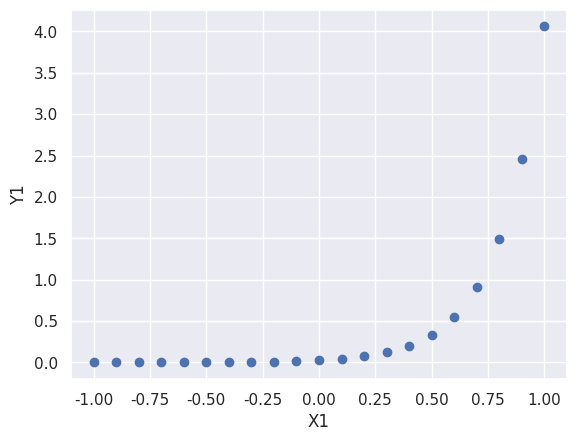
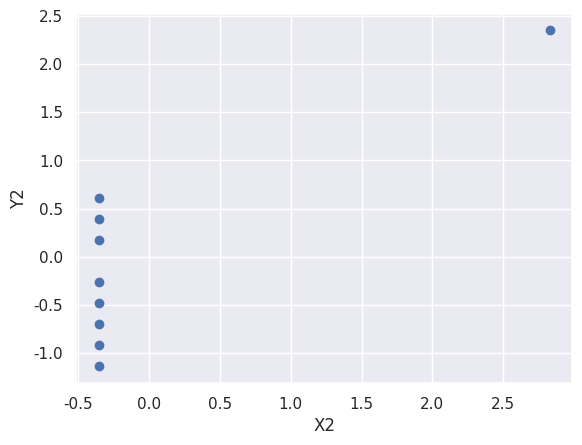

Generate these figures, in order, with matplotlib:
# -*- coding: utf-8 -*-
"""
Created on Tue May 21 14:16:13 2024

[redacted]
"""
import numpy as np
import matplotlib.pyplot as plt
import seaborn as sns
from scipy.stats import pearsonr, spearmanr, kendalltau

sns.set_theme()

#X = [4,2,6,2,5,9, 3, 7, 8]
Y = [40,30,40,35,45,70, 40, 60,60]
X = np.arange(-1,1.05, 0.1)
Z = np.exp(5*X) 
Z /= np.std(Z)

plt.figure()
plt.plot(X,Z, 'bo')
plt.xlabel('X1')
plt.ylabel('Y1')


#P, S, TB, TC = pearsonr(X,Y), spearmanr(X,Y), kendalltau(X,Y), kendalltau(X,Y, variant = 'c')
PZ, SZ, TBZ, TCZ = pearsonr(X,Z), spearmanr(X,Z), kendalltau(X,Z), kendalltau(X,Z, variant = 'c')

A = [8,8,8,8,8, 8, 8, 8, 19]
B = [5,5.5,6, 6.5, 7, 8,8.5,9, 13]

A = (A - np.mean(A)) / np.std(A)
B = (B- np.mean(B)) / np.std(B)

PA, SA, TBA, TCA = pearsonr(A,B), spearmanr(A,B), kendalltau(A,B), kendalltau(A,B, variant = 'c')

plt.figure()
plt.plot(A,B, 'bo')
plt.xlabel('X2')
plt.ylabel('Y2')